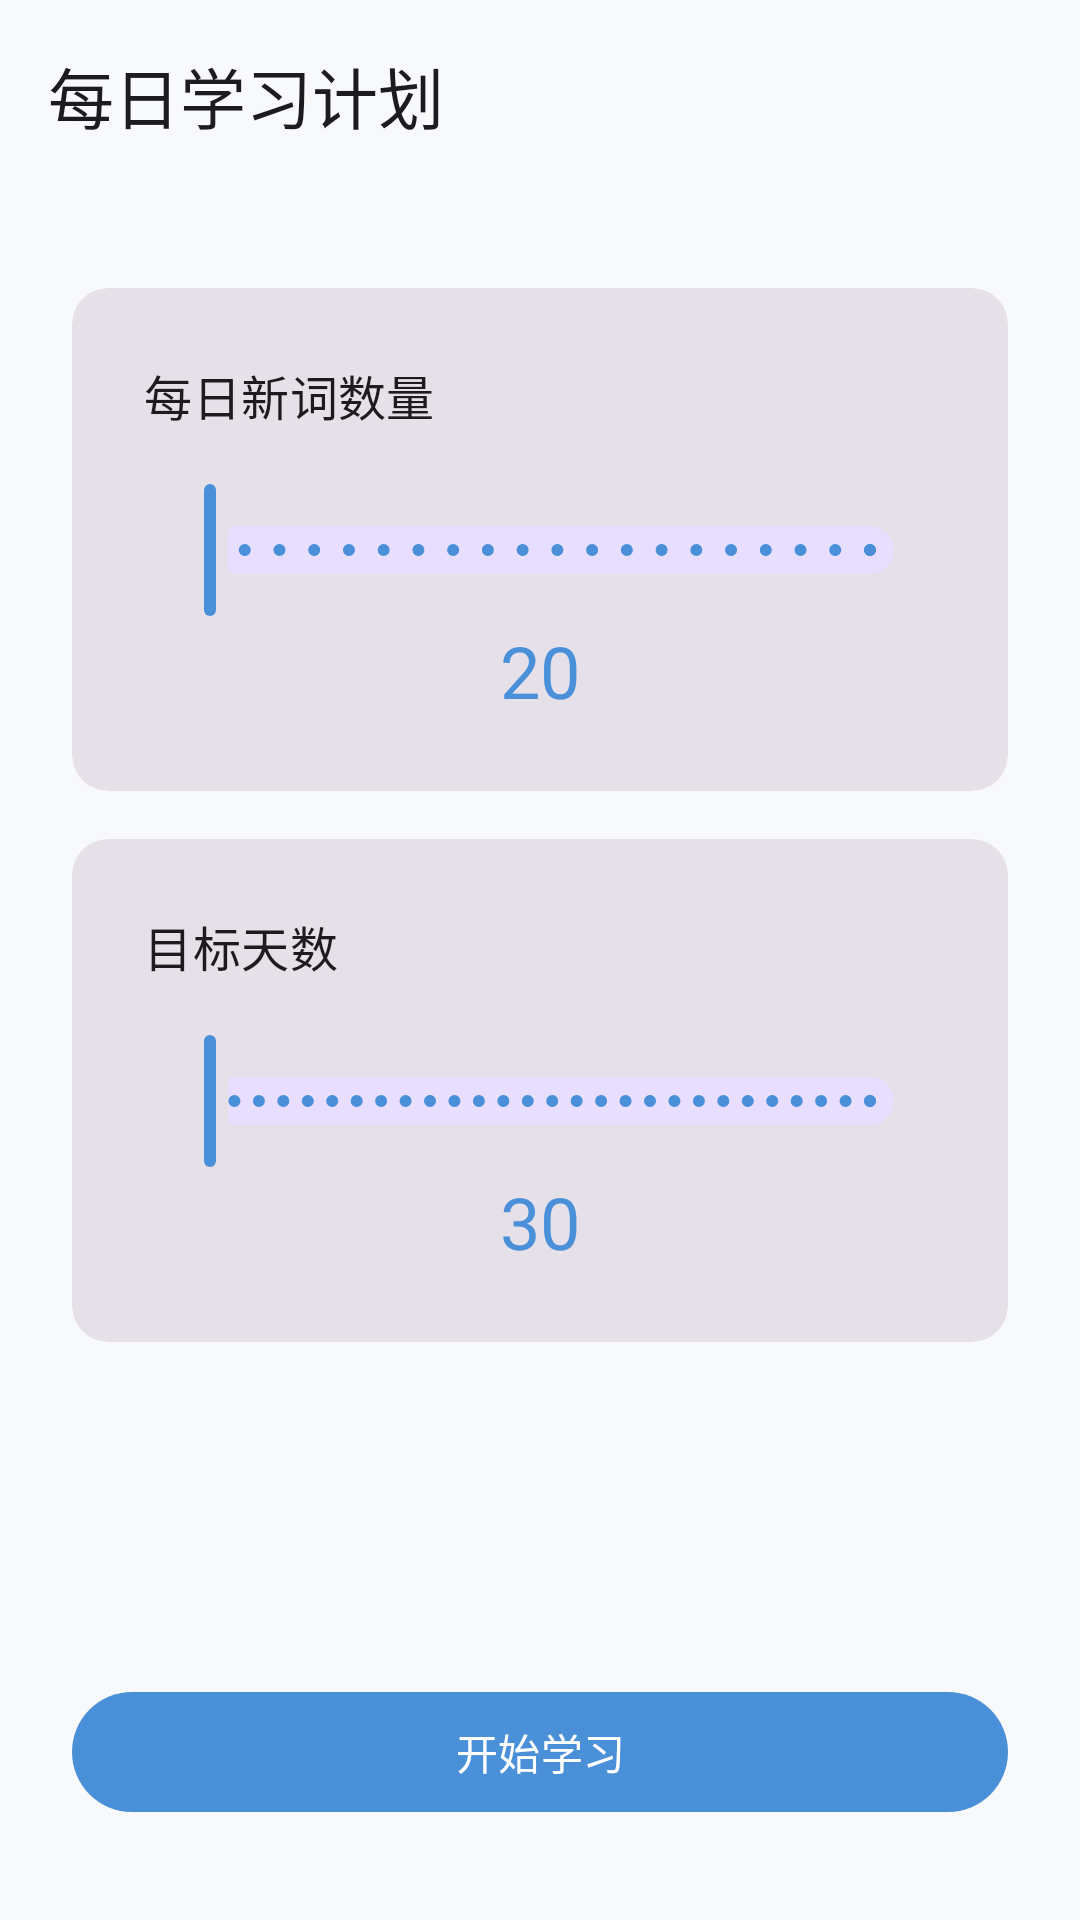

The Android layout XML behind this screen, and the referenced resources:
<!-- AndroidManifest.xml: application theme Theme.WordForge -->
<!-- res/layout/activity_plan_setup.xml -->
<?xml version="1.0" encoding="utf-8"?>
<androidx.constraintlayout.widget.ConstraintLayout xmlns:android="http://schemas.android.com/apk/res/android"
    xmlns:app="http://schemas.android.com/apk/res-auto"
    android:layout_width="match_parent"
    android:layout_height="match_parent"
    android:background="@color/md_theme_background">

    
    <com.google.android.material.appbar.MaterialToolbar
        android:id="@+id/toolbar_plan_setup"
        android:layout_width="match_parent"
        android:layout_height="wrap_content"
        app:navigationIcon="@drawable/ic_back"
        app:title="@string/plan_setup_title"
        app:layout_constraintTop_toTopOf="parent" />

    
    <com.google.android.material.card.MaterialCardView
        android:id="@+id/card_daily_new"
        style="@style/Widget.Material3.CardView.Filled"
        android:layout_width="0dp"
        android:layout_height="wrap_content"
        android:layout_marginStart="@dimen/spacing_lg"
        android:layout_marginTop="@dimen/spacing_xl"
        android:layout_marginEnd="@dimen/spacing_lg"
        app:layout_constraintEnd_toEndOf="parent"
        app:layout_constraintStart_toStartOf="parent"
        app:layout_constraintTop_toBottomOf="@+id/toolbar_plan_setup">

        <LinearLayout
            android:layout_width="match_parent"
            android:layout_height="wrap_content"
            android:orientation="vertical"
            android:padding="@dimen/spacing_lg">

            <TextView
                style="@style/TextAppearance.Material3.TitleMedium"
                android:layout_width="wrap_content"
                android:layout_height="wrap_content"
                android:text="@string/plan_setup_daily_new_hint" />

            <com.google.android.material.slider.Slider
                android:id="@+id/slider_daily_new"
                android:layout_width="match_parent"
                android:layout_height="wrap_content"
                android:layout_marginTop="@dimen/spacing_md"
                android:valueFrom="5"
                android:valueTo="100"
                android:stepSize="5" />

            <TextView
                android:id="@+id/tv_daily_new_value"
                style="@style/TextAppearance.Material3.HeadlineSmall"
                android:layout_width="match_parent"
                android:layout_height="wrap_content"
                android:gravity="center"
                android:text="20"
                android:textColor="@color/md_theme_primary" />
        </LinearLayout>
    </com.google.android.material.card.MaterialCardView>

    
    <com.google.android.material.card.MaterialCardView
        android:id="@+id/card_target_days"
        style="@style/Widget.Material3.CardView.Filled"
        android:layout_width="0dp"
        android:layout_height="wrap_content"
        android:layout_marginStart="@dimen/spacing_lg"
        android:layout_marginTop="@dimen/spacing_md"
        android:layout_marginEnd="@dimen/spacing_lg"
        app:layout_constraintEnd_toEndOf="parent"
        app:layout_constraintStart_toStartOf="parent"
        app:layout_constraintTop_toBottomOf="@+id/card_daily_new">

        <LinearLayout
            android:layout_width="match_parent"
            android:layout_height="wrap_content"
            android:orientation="vertical"
            android:padding="@dimen/spacing_lg">

            <TextView
                style="@style/TextAppearance.Material3.TitleMedium"
                android:layout_width="wrap_content"
                android:layout_height="wrap_content"
                android:text="@string/plan_setup_target_days_hint" />

            <com.google.android.material.slider.Slider
                android:id="@+id/slider_target_days"
                android:layout_width="match_parent"
                android:layout_height="wrap_content"
                android:layout_marginTop="@dimen/spacing_md"
                android:valueFrom="7"
                android:valueTo="365"
                android:stepSize="1" />

            <TextView
                android:id="@+id/tv_target_days_value"
                style="@style/TextAppearance.Material3.HeadlineSmall"
                android:layout_width="match_parent"
                android:layout_height="wrap_content"
                android:gravity="center"
                android:text="30"
                android:textColor="@color/md_theme_primary" />
        </LinearLayout>
    </com.google.android.material.card.MaterialCardView>

    
    <com.google.android.material.button.MaterialButton
        android:id="@+id/btn_start_learning"
        android:layout_width="0dp"
        android:layout_height="wrap_content"
        android:layout_marginStart="@dimen/spacing_lg"
        android:layout_marginEnd="@dimen/spacing_lg"
        android:layout_marginBottom="@dimen/spacing_xl"
        android:text="@string/plan_setup_start"
        app:layout_constraintBottom_toBottomOf="parent"
        app:layout_constraintEnd_toEndOf="parent"
        app:layout_constraintStart_toStartOf="parent" />

</androidx.constraintlayout.widget.ConstraintLayout>
<!-- resources referenced by this layout -->
<resources>
  <color name="md_theme_background">#F8F9FA</color>
  <color name="md_theme_primary">#4A90D9</color>
  <dimen name="spacing_lg">24dp</dimen>
  <dimen name="spacing_md">16dp</dimen>
  <dimen name="spacing_xl">32dp</dimen>
  <string name="plan_setup_daily_new_hint">每日新词数量</string>
  <string name="plan_setup_start">开始学习</string>
  <string name="plan_setup_target_days_hint">目标天数</string>
  <string name="plan_setup_title">每日学习计划</string>
  <style name="Theme.WordForge" parent="Theme.Material3.DayNight.NoActionBar">
          
          <item name="colorPrimary">@color/md_theme_primary</item>
          <item name="colorOnPrimary">@color/md_theme_on_primary</item>
          <item name="colorPrimaryContainer">@color/md_theme_primary_container</item>
          <item name="colorOnPrimaryContainer">@color/md_theme_on_primary_container</item>
  
          
          <item name="colorSecondary">@color/md_theme_secondary</item>
          <item name="colorOnSecondary">@color/md_theme_on_secondary</item>
          <item name="colorSecondaryContainer">@color/md_theme_secondary_container</item>
          <item name="colorOnSecondaryContainer">@color/md_theme_on_secondary_container</item>
  
          
          <item name="colorTertiary">@color/md_theme_tertiary</item>
          <item name="colorOnTertiary">@color/md_theme_on_tertiary</item>
          <item name="colorTertiaryContainer">@color/md_theme_tertiary_container</item>
  
          
          <item name="colorSurface">@color/md_theme_surface</item>
          <item name="colorSurfaceVariant">@color/md_theme_surface_variant</item>
          <item name="colorOnSurface">@color/md_theme_on_surface</item>
          <item name="colorOnSurfaceVariant">@color/md_theme_on_surface_variant</item>
  
          
          <item name="android:colorBackground">@color/md_theme_background</item>
          <item name="colorOnBackground">@color/md_theme_on_background</item>
  
          
          <item name="colorOutline">@color/md_theme_outline</item>
          <item name="colorOutlineVariant">@color/md_theme_outline_variant</item>
  
          
          <item name="colorError">@color/md_theme_error</item>
          <item name="colorOnError">@color/md_theme_on_error</item>
          <item name="colorErrorContainer">@color/md_theme_error_container</item>
          <item name="colorOnErrorContainer">@color/md_theme_on_error_container</item>
  
          
          <item name="android:statusBarColor">@android:color/transparent</item>
          <item name="android:navigationBarColor">@android:color/transparent</item>
          <item name="android:windowLightStatusBar">true</item>
          <item name="android:windowLightNavigationBar" tools:targetApi="o_mr1">true</item>
  
          
          <item name="android:fontFamily">sans-serif</item>
      </style>
  <color name="md_theme_on_primary">#FFFFFF</color>
  <color name="md_theme_primary_container">#D3E3FD</color>
  <color name="md_theme_on_primary_container">#041E49</color>
  <color name="md_theme_secondary">#7C4DFF</color>
  <color name="md_theme_on_secondary">#FFFFFF</color>
  <color name="md_theme_secondary_container">#E8DEFF</color>
  <color name="md_theme_on_secondary_container">#1B0E50</color>
  <color name="md_theme_tertiary">#FF6B6B</color>
  <color name="md_theme_on_tertiary">#FFFFFF</color>
  <color name="md_theme_tertiary_container">#FFDADA</color>
  <color name="md_theme_surface">#FFFFFF</color>
  <color name="md_theme_surface_variant">#F1F3F4</color>
  <color name="md_theme_on_surface">#1F1F1F</color>
  <color name="md_theme_on_surface_variant">#5D5D5D</color>
  <color name="md_theme_on_background">#1F1F1F</color>
  <color name="md_theme_outline">#E0E0E0</color>
  <color name="md_theme_outline_variant">#C4C7C5</color>
  <color name="md_theme_error">#D93025</color>
  <color name="md_theme_on_error">#FFFFFF</color>
  <color name="md_theme_error_container">#FDEAEA</color>
  <color name="md_theme_on_error_container">#410002</color>
</resources>
